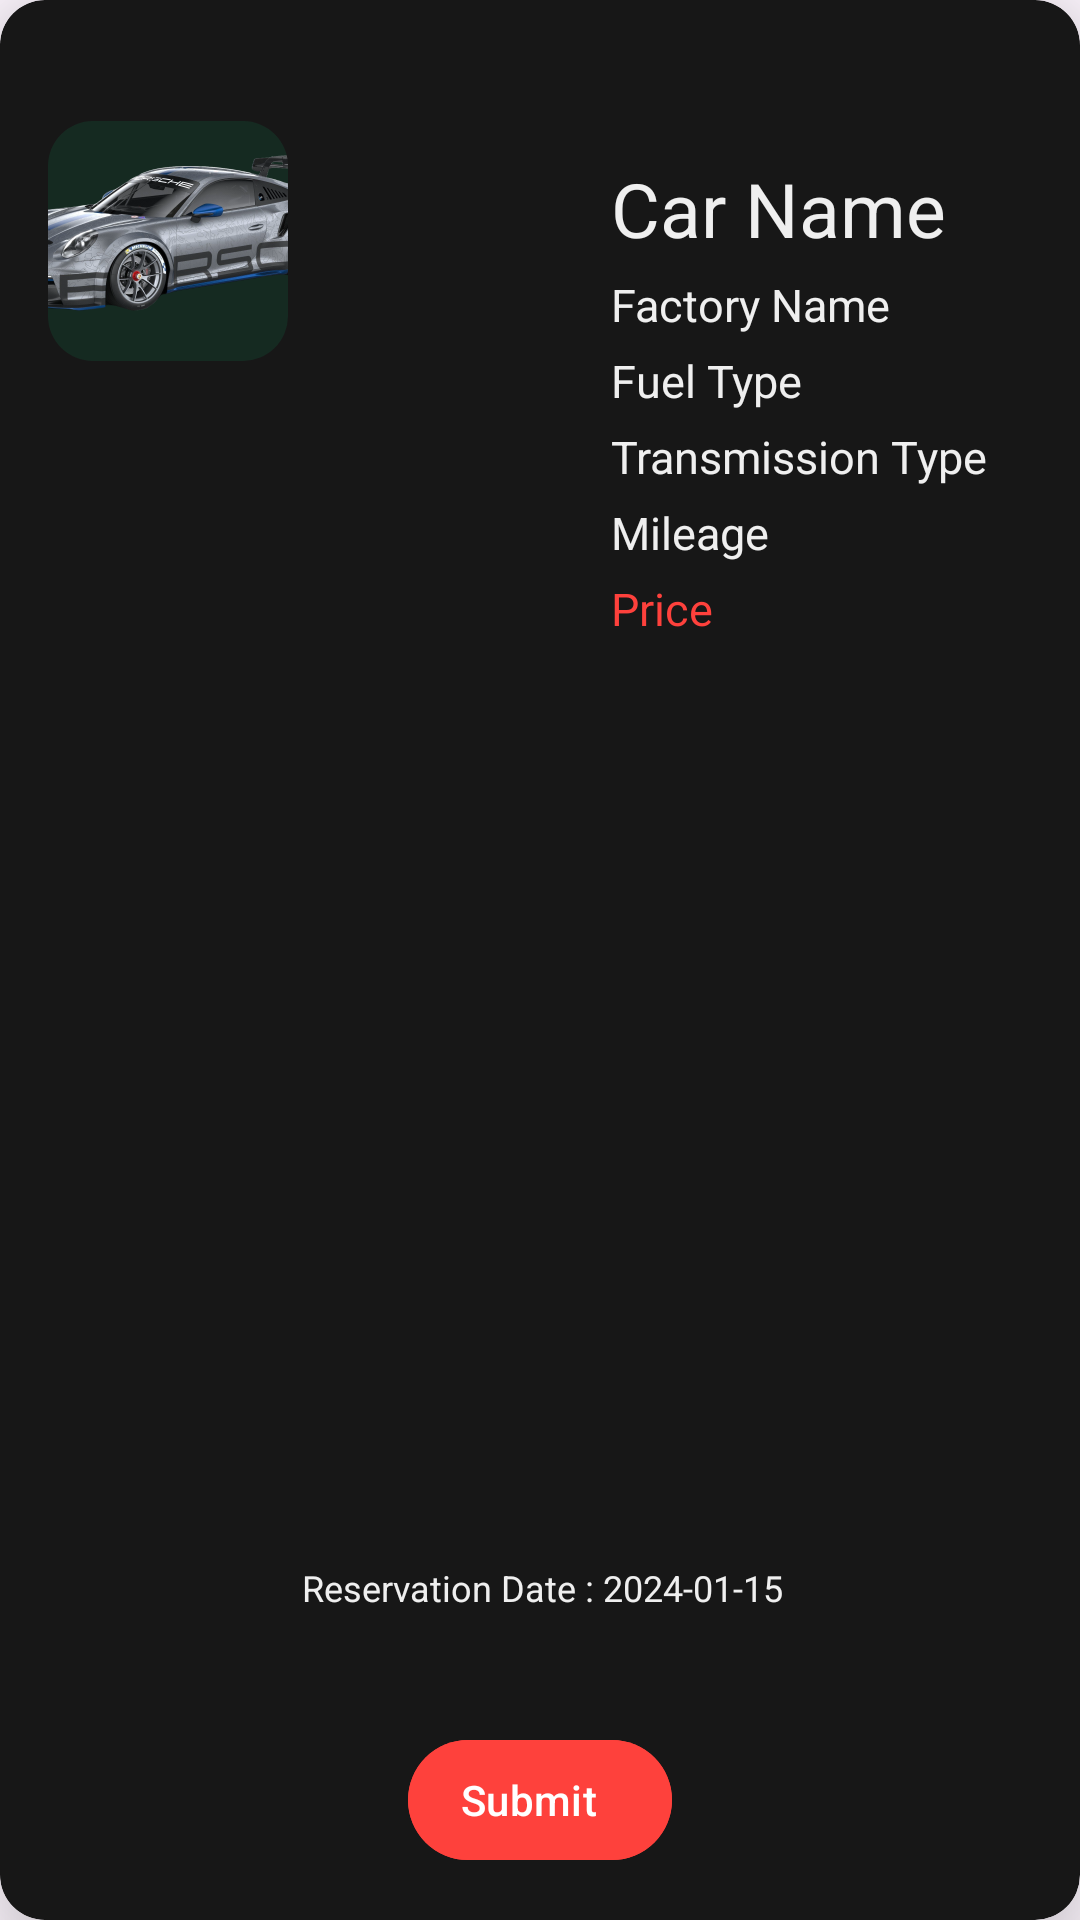

Reconstruct the res/layout file that produces this screen, plus the resources it refers to.
<!-- AndroidManifest.xml: application theme Theme.AdvanceCarDealer -->
<!-- res/layout/popup_reservation.xml -->
<?xml version="1.0" encoding="utf-8"?>
<androidx.cardview.widget.CardView
    xmlns:android="http://schemas.android.com/apk/res/android"
    xmlns:app="http://schemas.android.com/apk/res-auto"
    xmlns:tools="http://schemas.android.com/tools"
    android:layout_marginStart="12dp"
    android:layout_marginEnd="12dp"
    android:layout_marginVertical="10dp"
    android:layout_marginHorizontal="10dp"
    app:cardCornerRadius="15dp"
    app:cardElevation="20dp"
    android:backgroundTint="@color/gray"
    android:layout_width="wrap_content"
    android:layout_height="wrap_content">

    <androidx.constraintlayout.widget.ConstraintLayout
        android:layout_width="match_parent"
        android:layout_height="match_parent">

        


        <com.google.android.material.imageview.ShapeableImageView
            android:id="@+id/reservationImage"
            android:layout_width="80dp"
            android:layout_height="80dp"
            android:layout_marginStart="16dp"

            android:background="@color/green"
            android:scaleType="centerCrop"
            android:src="@drawable/main_car_removebg"
            app:layout_constraintBottom_toBottomOf="parent"
            app:layout_constraintEnd_toStartOf="@+id/linearLayout3"
            app:layout_constraintHorizontal_bias="0.0"
            app:layout_constraintStart_toStartOf="parent"
            app:layout_constraintTop_toTopOf="parent"
            app:layout_constraintVertical_bias="0.072"
            app:shapeAppearanceOverlay="@style/ShapeAppearanceOverlay.App.CornerRound" />

        <LinearLayout
            android:id="@+id/linearLayout3"
            android:layout_width="wrap_content"
            android:layout_height="wrap_content"
            android:orientation="vertical"
            android:gravity="left"
            app:layout_constraintBottom_toBottomOf="parent"
            app:layout_constraintEnd_toEndOf="parent"
            app:layout_constraintHorizontal_bias="0.868"
            app:layout_constraintStart_toStartOf="parent"
            app:layout_constraintTop_toTopOf="parent"
            app:layout_constraintVertical_bias="0.111">

            <TextView
                android:id="@+id/textCarNameReservation"
                android:layout_width="wrap_content"
                android:layout_height="wrap_content"
                android:layout_marginBottom="5dp"
                android:text="Car Name"
                android:textColor="@color/white"
                android:textSize="25dp"
                tools:ignore="TextSizeCheck" />

            <TextView
                android:id="@+id/textFactoryNameReservation"
                android:layout_width="wrap_content"
                android:layout_height="wrap_content"
                android:layout_marginBottom="5dp"
                android:text="Factory Name"
                android:textColor="@color/white"
                android:textSize="15dp"
                tools:ignore="TextSizeCheck" />

            <TextView
                android:id="@+id/textFuelTypeReservation"
                android:layout_width="wrap_content"
                android:layout_height="wrap_content"
                android:layout_marginBottom="5dp"
                android:text="Fuel Type"
                android:textColor="@color/white"
                android:textSize="15dp"
                tools:ignore="TextSizeCheck" />

            <TextView
                android:id="@+id/textTransmissionTypeReservation"
                android:layout_width="wrap_content"
                android:layout_height="wrap_content"
                android:layout_marginBottom="5dp"
                android:text="Transmission Type"
                android:textColor="@color/white"
                android:textSize="15dp"
                tools:ignore="TextSizeCheck" />

            <TextView
                android:id="@+id/textMileageReservation"
                android:layout_width="wrap_content"
                android:layout_height="wrap_content"
                android:layout_marginBottom="5dp"
                android:text="Mileage"
                android:textColor="@color/white"
                android:textSize="15dp"
                tools:ignore="TextSizeCheck" />

            <TextView
                android:id="@+id/textPriceReservation"
                android:layout_width="wrap_content"
                android:layout_height="wrap_content"
                android:layout_marginBottom="5dp"
                android:text="Price"
                android:textColor="@color/red"
                android:textSize="15dp"
                tools:ignore="TextSizeCheck" />
        </LinearLayout>

        <TextView
            android:id="@+id/textDateReservation"
            android:layout_width="wrap_content"
            android:layout_height="wrap_content"
            android:text="Reservation Date : 2024-01-15"
            android:textAlignment="center"
            android:textColor="@color/white"
            android:textSize="12dp"
            app:layout_constraintBottom_toTopOf="@+id/submitButtonReservation"
            app:layout_constraintEnd_toEndOf="parent"
            app:layout_constraintHorizontal_bias="0.504"
            app:layout_constraintStart_toStartOf="parent"
            app:layout_constraintTop_toBottomOf="@+id/linearLayout3"
            app:layout_constraintVertical_bias="0.887"
            tools:ignore="TextSizeCheck" />

        <com.google.android.material.button.MaterialButton
            android:id="@+id/submitButtonReservation"
            style="@style/Widget.Material3.Button.Icon"
            android:layout_width="wrap_content"
            android:layout_height="wrap_content"
            android:layout_marginBottom="16dp"
            android:backgroundTint="@color/red"
            android:text="Submit"
            app:icon="@drawable/baseline_arrow_outward_24"
            app:iconGravity="textEnd"
            app:iconPadding="5dp"
            app:iconSize="25dp"
            app:layout_constraintBottom_toBottomOf="parent"
            app:layout_constraintEnd_toEndOf="parent"
            app:layout_constraintStart_toStartOf="parent" />

    </androidx.constraintlayout.widget.ConstraintLayout>


</androidx.cardview.widget.CardView>
<!-- resources referenced by this layout -->
<resources>
  <color name="gray">#171717</color>
  <color name="green">#152a21</color>
  <color name="red">#fe413c</color>
  <color name="white">#efefef</color>
  <!-- drawable main_car_removebg: png bitmap (drawable, 324177 bytes) -->
  <style name="ShapeAppearanceOverlay.App.CornerRound" parent="">
          <item name="cornerSize">15dp</item>
          <item name="cornerFamily">rounded</item>
      </style>
  <style name="Theme.AdvanceCarDealer" parent="Base.Theme.AdvanceCarDealer" />
  <style name="Base.Theme.AdvanceCarDealer" parent="Theme.Material3.DayNight.NoActionBar">
          
          
      </style>
</resources>
